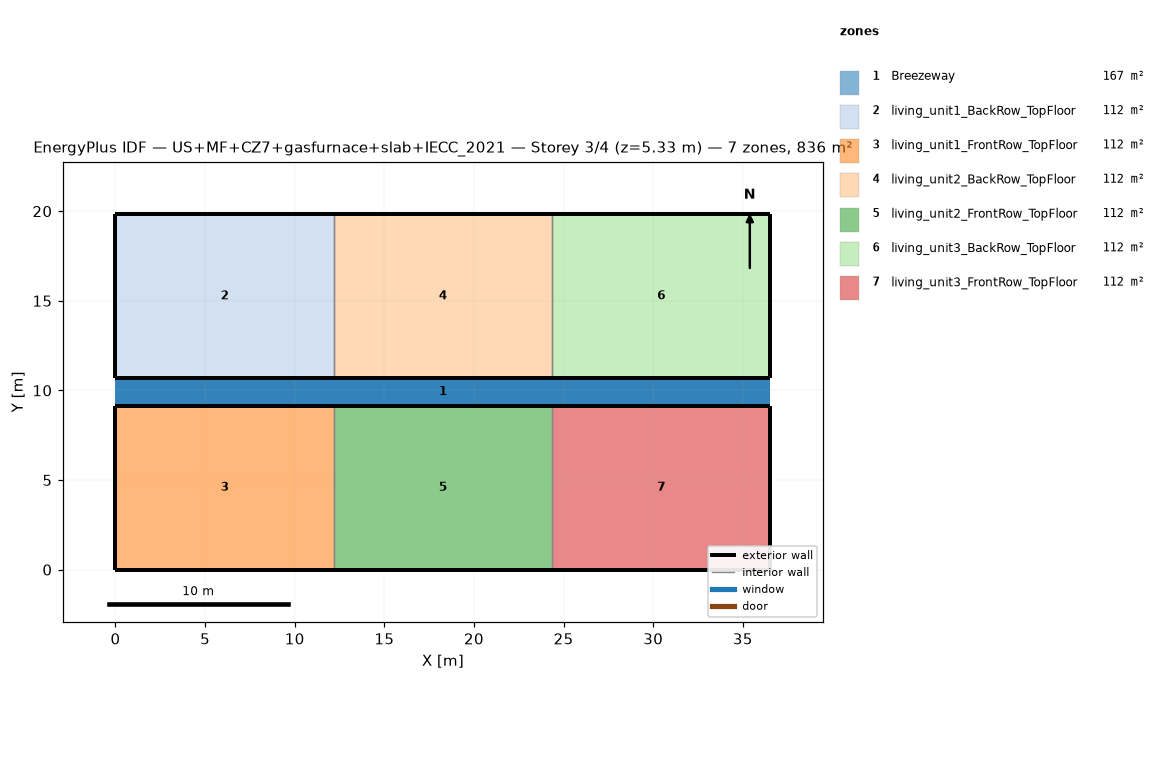
=== STOREY PLAN SPEC (per zone: floor XY polygon, exterior-wall plan segments, windows/doors) ===
zone 1: Breezeway  (167.0 m²)
  floor: (36.54, 9.16) (0.00, 9.16) (0.00, 10.68) (36.54, 10.68)
  floor: (36.54, 9.16) (0.00, 9.16) (0.00, 10.68) (36.54, 10.68)
  floor: (36.54, 9.16) (0.00, 9.16) (0.00, 10.68) (36.54, 10.68)
zone 2: living_unit1_BackRow_TopFloor  (111.5 m²)
  floor: (12.18, 10.68) (0.00, 10.68) (0.00, 19.84) (12.18, 19.84)
  exterior wall: (12.18, 19.84) – (0.00, 19.84)  [12.2 m]
  exterior wall: (0.00, 19.84) – (0.00, 10.68)  [9.2 m]
  exterior wall: (0.00, 10.68) – (12.18, 10.68)  [12.2 m]
  interior walls: 1
zone 3: living_unit1_FrontRow_TopFloor  (111.5 m²)
  floor: (12.18, 0.00) (0.00, 0.00) (0.00, 9.16) (12.18, 9.16)
  exterior wall: (0.00, 0.00) – (12.18, 0.00)  [12.2 m]
  exterior wall: (0.00, 9.16) – (0.00, 0.00)  [9.2 m]
  exterior wall: (12.18, 9.16) – (0.00, 9.16)  [12.2 m]
  interior walls: 1
zone 4: living_unit2_BackRow_TopFloor  (111.5 m²)
  floor: (24.36, 10.68) (12.18, 10.68) (12.18, 19.84) (24.36, 19.84)
  exterior wall: (12.18, 10.68) – (24.36, 10.68)  [12.2 m]
  exterior wall: (24.36, 19.84) – (12.18, 19.84)  [12.2 m]
  interior walls: 2
zone 5: living_unit2_FrontRow_TopFloor  (111.5 m²)
  floor: (24.36, 0.00) (12.18, 0.00) (12.18, 9.16) (24.36, 9.16)
  exterior wall: (12.18, 0.00) – (24.36, 0.00)  [12.2 m]
  exterior wall: (24.36, 9.16) – (12.18, 9.16)  [12.2 m]
  interior walls: 2
zone 6: living_unit3_BackRow_TopFloor  (111.5 m²)
  floor: (36.54, 10.68) (24.36, 10.68) (24.36, 19.84) (36.54, 19.84)
  exterior wall: (36.54, 10.68) – (36.54, 19.84)  [9.2 m]
  exterior wall: (36.54, 19.84) – (24.36, 19.84)  [12.2 m]
  exterior wall: (24.36, 10.68) – (36.54, 10.68)  [12.2 m]
  interior walls: 1
zone 7: living_unit3_FrontRow_TopFloor  (111.5 m²)
  floor: (36.54, 0.00) (24.36, 0.00) (24.36, 9.16) (36.54, 9.16)
  exterior wall: (24.36, 0.00) – (36.54, 0.00)  [12.2 m]
  exterior wall: (36.54, 0.00) – (36.54, 9.16)  [9.2 m]
  exterior wall: (36.54, 9.16) – (24.36, 9.16)  [12.2 m]
  interior walls: 1

=== DERIVED (storey summary) ===
Building: US+MF+CZ7+gasfurnace+slab+IECC_2021
Storey: 3 of 4  (floor level z = 5.33 m)
Storey gross floor area: 836.2 m²
Zones on this storey: 7
  - Breezeway: floor 167.0 m²
  - living_unit1_BackRow_TopFloor: floor 111.5 m²; exterior wall 33.5 m (86.9 m²); WWR 0.0%
  - living_unit1_FrontRow_TopFloor: floor 111.5 m²; exterior wall 33.5 m (86.9 m²); WWR 0.0%
  - living_unit2_BackRow_TopFloor: floor 111.5 m²; exterior wall 24.4 m (63.1 m²); WWR 0.0%
  - living_unit2_FrontRow_TopFloor: floor 111.5 m²; exterior wall 24.4 m (63.1 m²); WWR 0.0%
  - living_unit3_BackRow_TopFloor: floor 111.5 m²; exterior wall 33.5 m (86.9 m²); WWR 0.0%
  - living_unit3_FrontRow_TopFloor: floor 111.5 m²; exterior wall 33.5 m (86.9 m²); WWR 0.0%
Zone adjacency (shared interzone walls):
  - living_unit1_BackRow_TopFloor ↔ living_unit2_BackRow_TopFloor
  - living_unit1_FrontRow_TopFloor ↔ living_unit2_FrontRow_TopFloor
  - living_unit2_BackRow_TopFloor ↔ living_unit3_BackRow_TopFloor
  - living_unit2_FrontRow_TopFloor ↔ living_unit3_FrontRow_TopFloor